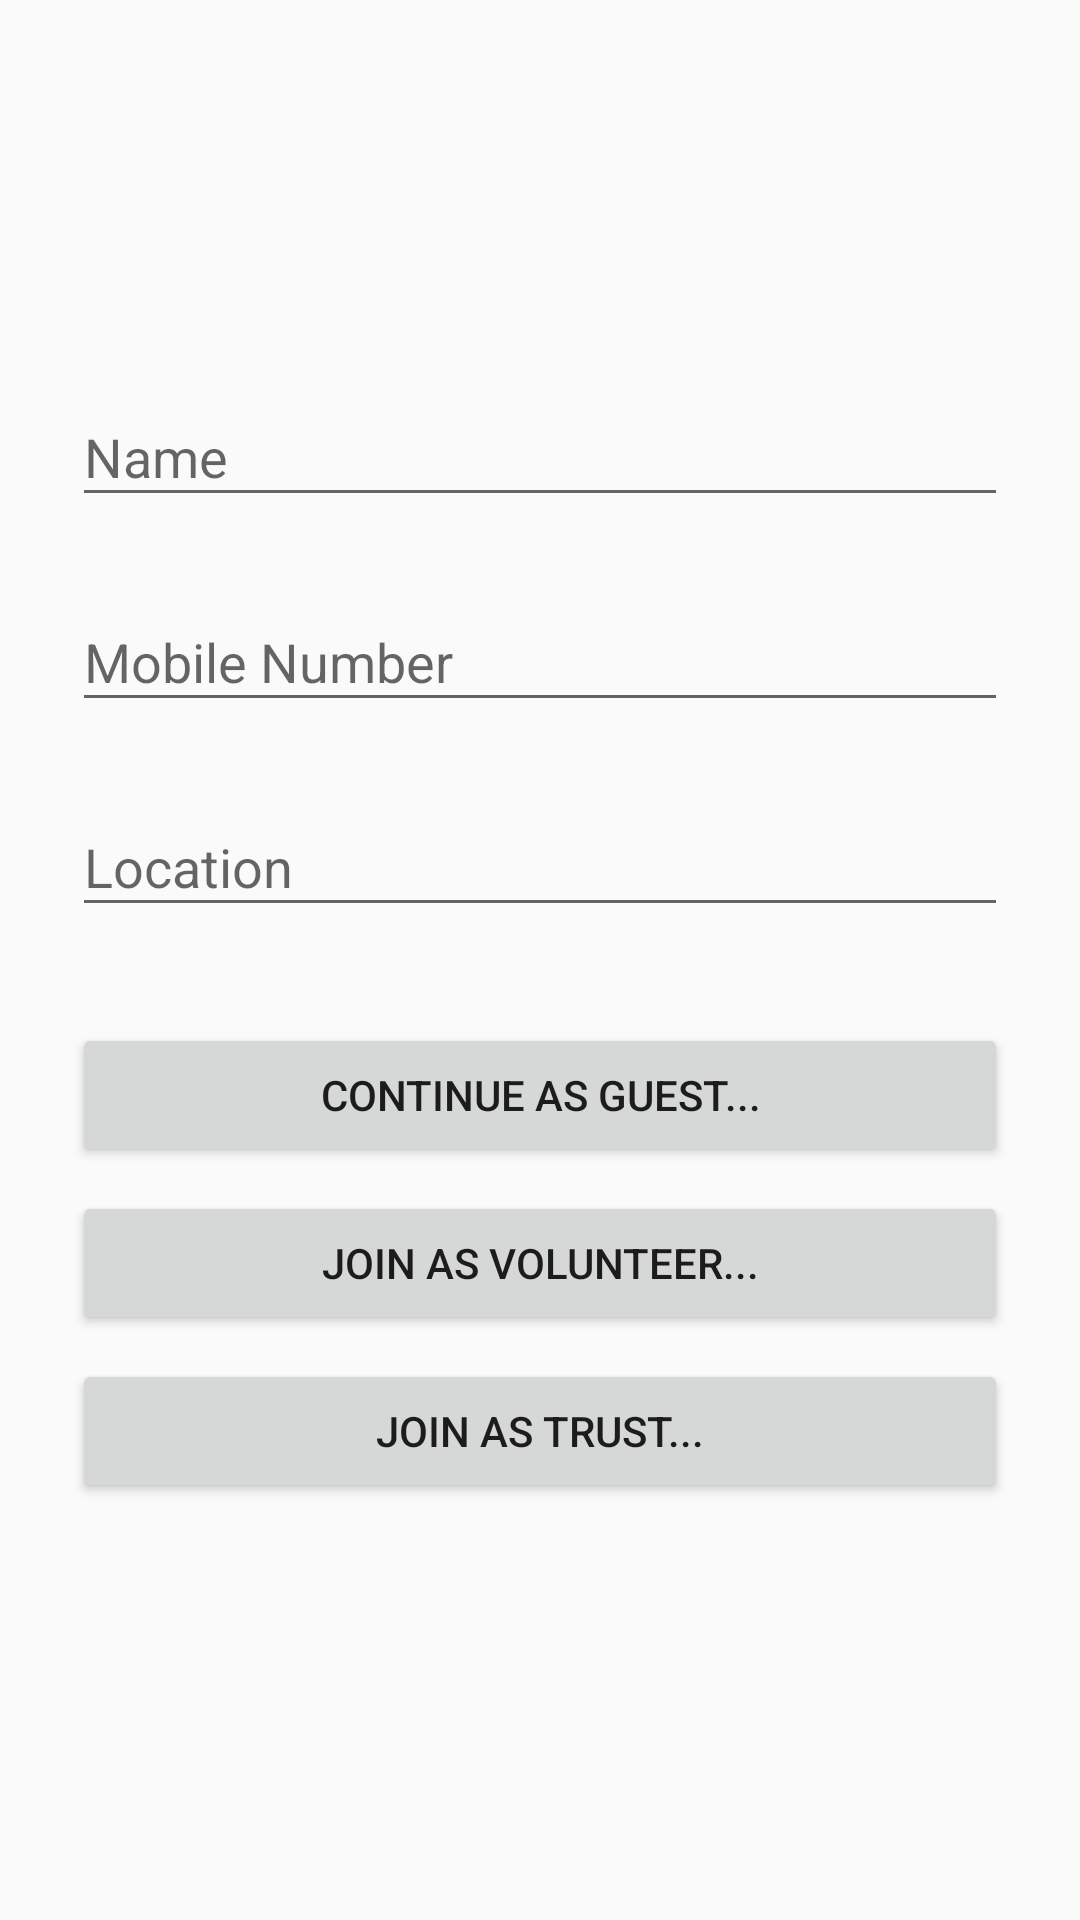

Produce the Android XML layout that renders to this screen, including the resource entries it uses.
<!-- AndroidManifest.xml: application theme AppTheme -->
<!-- res/layout/activity_registration.xml -->
<?xml version="1.0" encoding="utf-8"?>
<ScrollView xmlns:android="http://schemas.android.com/apk/res/android"
    android:layout_width="fill_parent"
    android:layout_height="fill_parent"
    android:fitsSystemWindows="true">

    <LinearLayout
        android:orientation="vertical"
        android:layout_width="match_parent"
        android:layout_height="wrap_content"
        android:paddingTop="56dp"
        android:paddingLeft="24dp"
        android:paddingRight="24dp">

        <ImageView android:src="@drawable/logo"
            android:layout_width="wrap_content"
            android:layout_height="32dp"
            android:layout_marginBottom="24dp"
            android:layout_gravity="center_horizontal" />

        
        <android.support.design.widget.TextInputLayout
            android:layout_width="match_parent"
            android:layout_height="wrap_content"
            android:layout_marginTop="8dp"
            android:layout_marginBottom="8dp">
            <EditText android:id="@+id/input_email"
                android:layout_width="match_parent"
                android:layout_height="wrap_content"
                android:inputType="textEmailAddress"
                android:hint="Name" />
        </android.support.design.widget.TextInputLayout>

        
        <android.support.design.widget.TextInputLayout
            android:layout_width="match_parent"
            android:layout_height="wrap_content"
            android:layout_marginTop="8dp"
            android:layout_marginBottom="8dp">
            <EditText android:id="@+id/input_password"
                android:layout_width="match_parent"
                android:layout_height="wrap_content"
                android:inputType="text"
                android:hint="Mobile Number"/>
        </android.support.design.widget.TextInputLayout>

        <android.support.design.widget.TextInputLayout
            android:layout_width="match_parent"
            android:layout_height="wrap_content"
            android:layout_marginTop="8dp"
            android:layout_marginBottom="8dp">
            <EditText android:id="@+id/input_location"
                android:layout_width="match_parent"
                android:layout_height="wrap_content"
                android:inputType="text"
                android:hint="Location"/>
        </android.support.design.widget.TextInputLayout>

        <android.support.v7.widget.AppCompatButton
            android:id="@+id/btn_login"
            android:layout_width="fill_parent"
            android:layout_height="wrap_content"
            android:layout_marginTop="24dp"
            android:layout_marginBottom="4dp"
            android:padding="12dp"
            android:text="Continue As Guest..."/>

        <android.support.v7.widget.AppCompatButton
            android:id="@+id/btn_volunteer"
            android:layout_width="fill_parent"
            android:layout_height="wrap_content"
            android:layout_marginTop="4dp"
            android:layout_marginBottom="4dp"
            android:padding="12dp"
            android:text="Join As Volunteer..."/>

        <android.support.v7.widget.AppCompatButton
            android:id="@+id/btn_trust"
            android:layout_width="fill_parent"
            android:layout_height="wrap_content"
            android:layout_marginTop="4dp"
            android:layout_marginBottom="4dp"
            android:padding="12dp"
            android:text="Join As Trust..."/>

    </LinearLayout>
</ScrollView>
<!-- resources referenced by this layout -->
<resources>
  <style name="AppTheme" parent="Theme.AppCompat.Light.DarkActionBar">
          
          <item name="colorPrimary">@color/colorPrimary</item>
          <item name="colorPrimaryDark">@color/colorPrimaryDark</item>
          <item name="colorAccent">@color/colorAccent</item>
      </style>
  <!-- not gathered from this repository: default colours our renderer supplied (Android Studio template values) -->
  <color name="colorPrimary">#FF6200EE</color>
  <color name="colorPrimaryDark">#FF3700B3</color>
  <color name="colorAccent">#FF03DAC5</color>
</resources>
